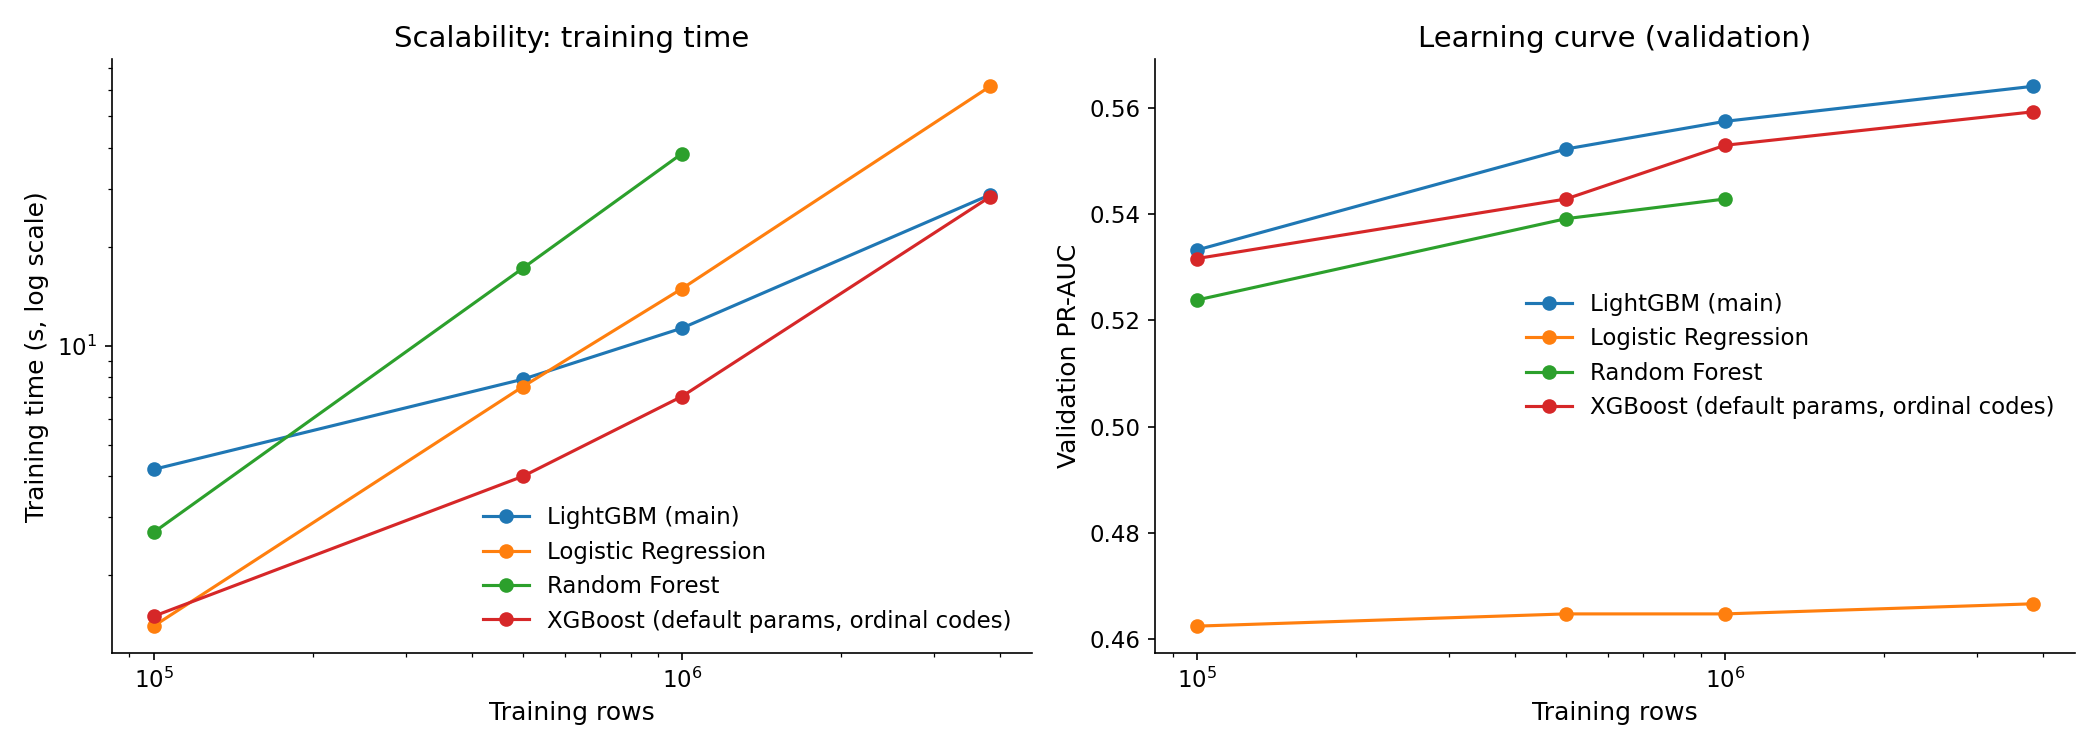

Data behind this chart, as committed beside it:
model, n_train, train_time_s, val_pr_auc, note
lightgbm, 100000, 4.2, 0.5332, 300 rounds, tuned params, no early stopp…
lightgbm, 500000, 7.9, 0.5522, 300 rounds, tuned params, no early stopp…
lightgbm, 1000000, 11.3, 0.5574, 300 rounds, tuned params, no early stopp…
lightgbm, 3836893, 28.8, 0.564, 300 rounds, tuned params, no early stopp…
xgboost, 100000, 1.5, 0.5316, 300 rounds, depth 8
xgboost, 500000, 4.0, 0.5428, 300 rounds, depth 8
xgboost, 1000000, 7.0, 0.5529, 300 rounds, depth 8
xgboost, 3836893, 28.4, 0.5592, 300 rounds, depth 8
logistic_regression, 100000, 1.4, 0.4625, includes one-hot preprocessing
logistic_regression, 500000, 7.5, 0.4648, includes one-hot preprocessing
logistic_regression, 1000000, 14.9, 0.4648, includes one-hot preprocessing
logistic_regression, 3836893, 61.6, 0.4667, includes one-hot preprocessing
random_forest, 100000, 2.7, 0.5238, 150 trees
random_forest, 500000, 17.2, 0.5391, 150 trees
random_forest, 1000000, 38.4, 0.5428, 150 trees
